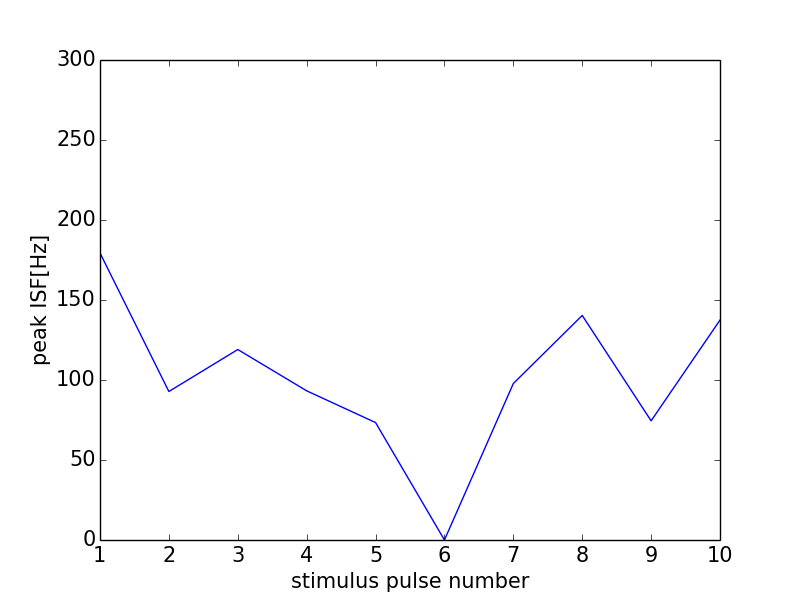

The data file committed next to this chart (first rows):
0, 0.0
0, 0
1, 179.4
2, 92.81
3, 119
4, 93.24
5, 73.39
6, 0
7, 97.8
8, 140.4
9, 74.49
10, 137.5
11, 0
